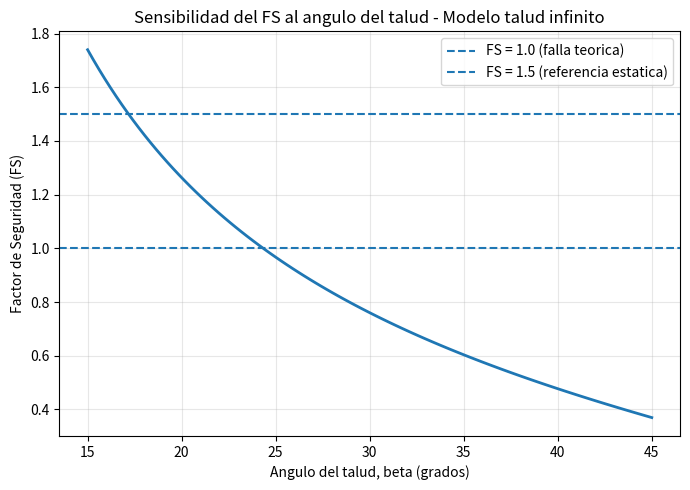

Write Python code to recreate this figure. (Note: this script raises an exception after producing the figure.)
"""
Modelo de talud infinito - Factor de Seguridad (FS)
----------------------------------------------------
Paso 1 y 3 de la ruta: modelo mas simple de estabilidad de taludes,
util como punto de partida antes de pasar a Bishop simplificado.

Supuestos del modelo de talud infinito:
- El talud es "infinito" (largo >> profundidad de la superficie de falla)
- La superficie de falla es paralela a la superficie del talud
- El analisis se hace sobre una columna de suelo de ancho unitario

Formula general (con presion de poros via nivel freatico o ru):

    FS = [c' + (gamma * z * cos(beta)^2 - u) * tan(phi')] / (gamma * z * sin(beta) * cos(beta))

donde:
    c'      : cohesion efectiva del material (kPa)
    phi'    : angulo de friccion interna efectivo (grados)
    gamma   : peso unitario del material (kN/m3)
    z       : profundidad vertical de la superficie de falla (m)
    beta    : angulo del talud respecto a la horizontal (grados)
    u       : presion de poros en la superficie de falla (kPa)
"""

import math
import numpy as np
import matplotlib.pyplot as plt


def calcular_fs_talud_infinito(c, phi_deg, gamma, z, beta_deg, ru=0.0):
    """
    Calcula el Factor de Seguridad (FS) para un talud infinito.

    Parametros
    ----------
    c : float
        Cohesion efectiva (kPa)
    phi_deg : float
        Angulo de friccion interna efectivo (grados)
    gamma : float
        Peso unitario del material (kN/m3)
    z : float
        Profundidad vertical de la superficie de falla (m)
    beta_deg : float
        Angulo del talud (grados)
    ru : float, opcional
        Coeficiente de presion de poros (0 = seco, tipico 0.3-0.5 en relaves saturados)
        ru = u / (gamma * z)

    Retorna
    -------
    fs : float
        Factor de Seguridad. FS >= 1.5 se considera aceptable en la mayoria
        de las normativas para condicion estatica; FS >= 1.0-1.1 para
        condicion pseudo-estatica sismica (revisar normativa aplicable, ej. DS248).
    """
    beta = math.radians(beta_deg)
    phi = math.radians(phi_deg)

    # Esfuerzo normal total sobre el plano de falla
    sigma_n = gamma * z * math.cos(beta) ** 2

    # Presion de poros a partir de ru
    u = ru * gamma * z

    # Esfuerzo normal efectivo
    sigma_n_efectivo = sigma_n - u

    # Esfuerzo de corte actuante (motor de la falla)
    tau_actuante = gamma * z * math.sin(beta) * math.cos(beta)

    # Resistencia al corte disponible (Mohr-Coulomb)
    tau_resistente = c + sigma_n_efectivo * math.tan(phi)

    fs = tau_resistente / tau_actuante
    return fs


def clasificar_fs(fs):
    """Devuelve una interpretacion cualitativa rapida del FS."""
    if fs < 1.0:
        return "Inestable (falla teorica)"
    elif fs < 1.3:
        return "Marginal / requiere revision"
    elif fs < 1.5:
        return "Aceptable con reservas"
    else:
        return "Estable"


def graficar_sensibilidad_beta(c, phi_deg, gamma, z, ru=0.0, beta_min=15, beta_max=45):
    """
    Grafica como varia el FS al cambiar el angulo del talud (beta),
    manteniendo fijos los demas parametros.
    """
    betas = np.linspace(beta_min, beta_max, 100)
    fs_valores = [calcular_fs_talud_infinito(c, phi_deg, gamma, z, b, ru) for b in betas]

    plt.figure(figsize=(7, 5))
    plt.plot(betas, fs_valores, linewidth=2)
    plt.axhline(y=1.0, linestyle="--", label="FS = 1.0 (falla teorica)")
    plt.axhline(y=1.5, linestyle="--", label="FS = 1.5 (referencia estatica)")
    plt.xlabel("Angulo del talud, beta (grados)")
    plt.ylabel("Factor de Seguridad (FS)")
    plt.title("Sensibilidad del FS al angulo del talud - Modelo talud infinito")
    plt.legend()
    plt.grid(True, alpha=0.3)
    plt.tight_layout()
    plt.savefig("/mnt/user-data/outputs/sensibilidad_beta_fs.png", dpi=150)
    plt.show()


if __name__ == "__main__":
    # ------------------------------------------------------------
    # Ejemplo: talud de un deposito de relaves, condicion saturada
    # ------------------------------------------------------------
    c = 5.0          # kPa, cohesion baja tipica de relaves
    phi_deg = 30.0    # grados, angulo de friccion tipico de relaves finos/arenosos
    gamma = 18.0      # kN/m3, peso unitario tipico de relaves
    z = 4.0           # m, profundidad de la superficie de falla
    beta_deg = 25.0   # grados, angulo del talud
    ru = 0.3          # coeficiente de presion de poros (relave con nivel freatico alto)

    fs = calcular_fs_talud_infinito(c, phi_deg, gamma, z, beta_deg, ru)

    print(f"Factor de Seguridad (FS): {fs:.3f}")
    print(f"Interpretacion: {clasificar_fs(fs)}")

    # Sensibilidad: como cambia el FS si el talud es mas o menos inclinado
    graficar_sensibilidad_beta(c, phi_deg, gamma, z, ru)
